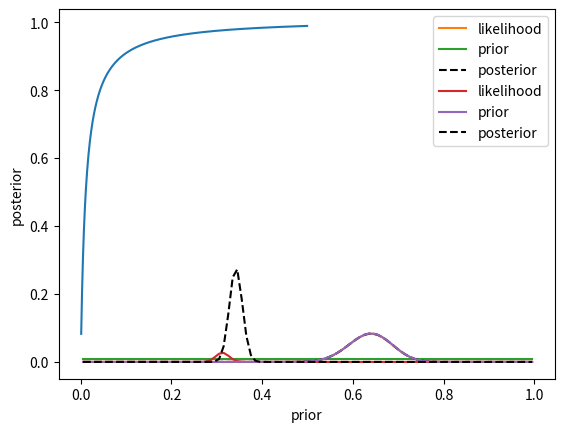

This figure's Python source: (Note: this script raises an exception after producing the figure.)

sensitivity = 0.90
specificity = 0.99
prior = 0.074
likelihood = sensitivity  # p(test|disease present)
marginal_likelihood = sensitivity * prior + (1 - specificity) * (1 - prior)
posterior = (likelihood * prior) / marginal_likelihood
posterior








import numpy as np
import pandas as pd
import scipy.stats
import matplotlib.pyplot as plt


def compute_posterior(prior, sensitivity, specificity):
    likelihood = sensitivity  # p(test|disease present)
    marginal_likelihood = sensitivity * prior + (1 - specificity) * (1 - prior)
    posterior = (likelihood * prior) / marginal_likelihood
    return(posterior)


prior_values = np.arange(0.001, 0.5, 0.001)
posterior_values = compute_posterior(prior_values, sensitivity, specificity)

plt.plot(prior_values, posterior_values)
plt.xlabel('prior')
_ = plt.ylabel('posterior')

import pandas as pd
import scipy.stats
import matplotlib.pyplot as plt
import numpy as np
num_responders = 64
num_tested = 100

bayes_df = pd.DataFrame({'proportion': np.arange(0.005, 1.005, 0.01)})

# compute the binomial likelihood of the observed data for each
# possible value of proportion
bayes_df['likelihood'] = scipy.stats.binom.pmf(num_responders,
                                               num_tested,
                                               bayes_df['proportion'])
# The prior is equal for all possible values
bayes_df['prior'] = 1 / bayes_df.shape[0]

# compute the marginal likelihood by adding up the likelihood of each possible proportion times its prior probability.

marginal_likelihood = (bayes_df['likelihood'] * bayes_df['prior']).sum()

bayes_df['posterior'] = (bayes_df['likelihood'] * bayes_df['prior']) / marginal_likelihood

# plot the likelihood, prior, and posterior

plt.plot(bayes_df['proportion'], bayes_df['likelihood'], label='likelihood')
plt.plot(bayes_df['proportion'], bayes_df['prior'], label='prior')
plt.plot(bayes_df['proportion'], bayes_df['posterior'],
         'k--', label='posterior')

plt.legend()
print(bayes_df)


num_responders = 312
num_tested = 1000

# copy the posterior from the previous analysis and rename it as the prior

study2_df = bayes_df[['proportion', 'posterior']].rename(columns={'posterior': 'prior'})

# compute the binomial likelihood of the observed data for each
# possible value of proportion

study2_df['likelihood'] = scipy.stats.binom.pmf(num_responders,
                                               num_tested,
                                               study2_df['proportion'])

# compute the marginal likelihood by adding up the likelihood of each possible proportion times its prior probability.

marginal_likelihood = (study2_df['likelihood'] * study2_df['prior']).sum()

study2_df['posterior'] = (study2_df['likelihood'] * study2_df['prior']) / marginal_likelihood

# plot the likelihood, prior, and posterior

plt.plot(study2_df['proportion'], study2_df['likelihood'], label='likelihood')
plt.plot(study2_df['proportion'], study2_df['prior'], label='prior')
plt.plot(study2_df['proportion'], study2_df['posterior'],
         'k--', label='posterior')

plt.legend()




! pip install nhanes
from nhanes.load import load_NHANES_data
! pip install pingouin

import pandas as pd

nhanes_data = load_NHANES_data()
adult_nhanes_data = nhanes_data.query('AgeInYearsAtScreening > 17')
rseed = 1

# clean up smoking variables
adult_nhanes_data.loc[adult_nhanes_data['SmokedAtLeast100CigarettesInLife'] == 0, 'DoYouNowSmokeCigarettes'] = 'Not at all'
adult_nhanes_data.loc[:, 'SmokeNow'] = adult_nhanes_data['DoYouNowSmokeCigarettes'] != 'Not at all'

# Create average alcohol consumption variable between the two dietary recalls
adult_nhanes_data.loc[:, 'AvgAlcohol'] = adult_nhanes_data[['AlcoholGm_DR1TOT', 'AlcoholGm_DR2TOT']].mean(1)
adult_nhanes_data = adult_nhanes_data.dropna(subset=['AvgAlcohol'])

sample_size_per_group = 250

nonsmoker_sample = adult_nhanes_data.query('SmokeNow == False').sample(sample_size_per_group, random_state=rseed)[['SmokeNow', 'AvgAlcohol']]
smoker_sample = adult_nhanes_data.query('SmokeNow == True').sample(sample_size_per_group, random_state=rseed)[['SmokeNow', 'AvgAlcohol']]

full_sample = pd.concat((nonsmoker_sample, smoker_sample))
full_sample.loc[:, 'SmokeNow'] = full_sample['SmokeNow'].astype('int')
print('Mean:',full_sample.groupby('SmokeNow').mean())
print('Standard deviation:',full_sample.groupby('SmokeNow').std())
#-


from pingouin import ttest
stats = ttest(nonsmoker_sample['AvgAlcohol'], smoker_sample['AvgAlcohol'])
print(stats)